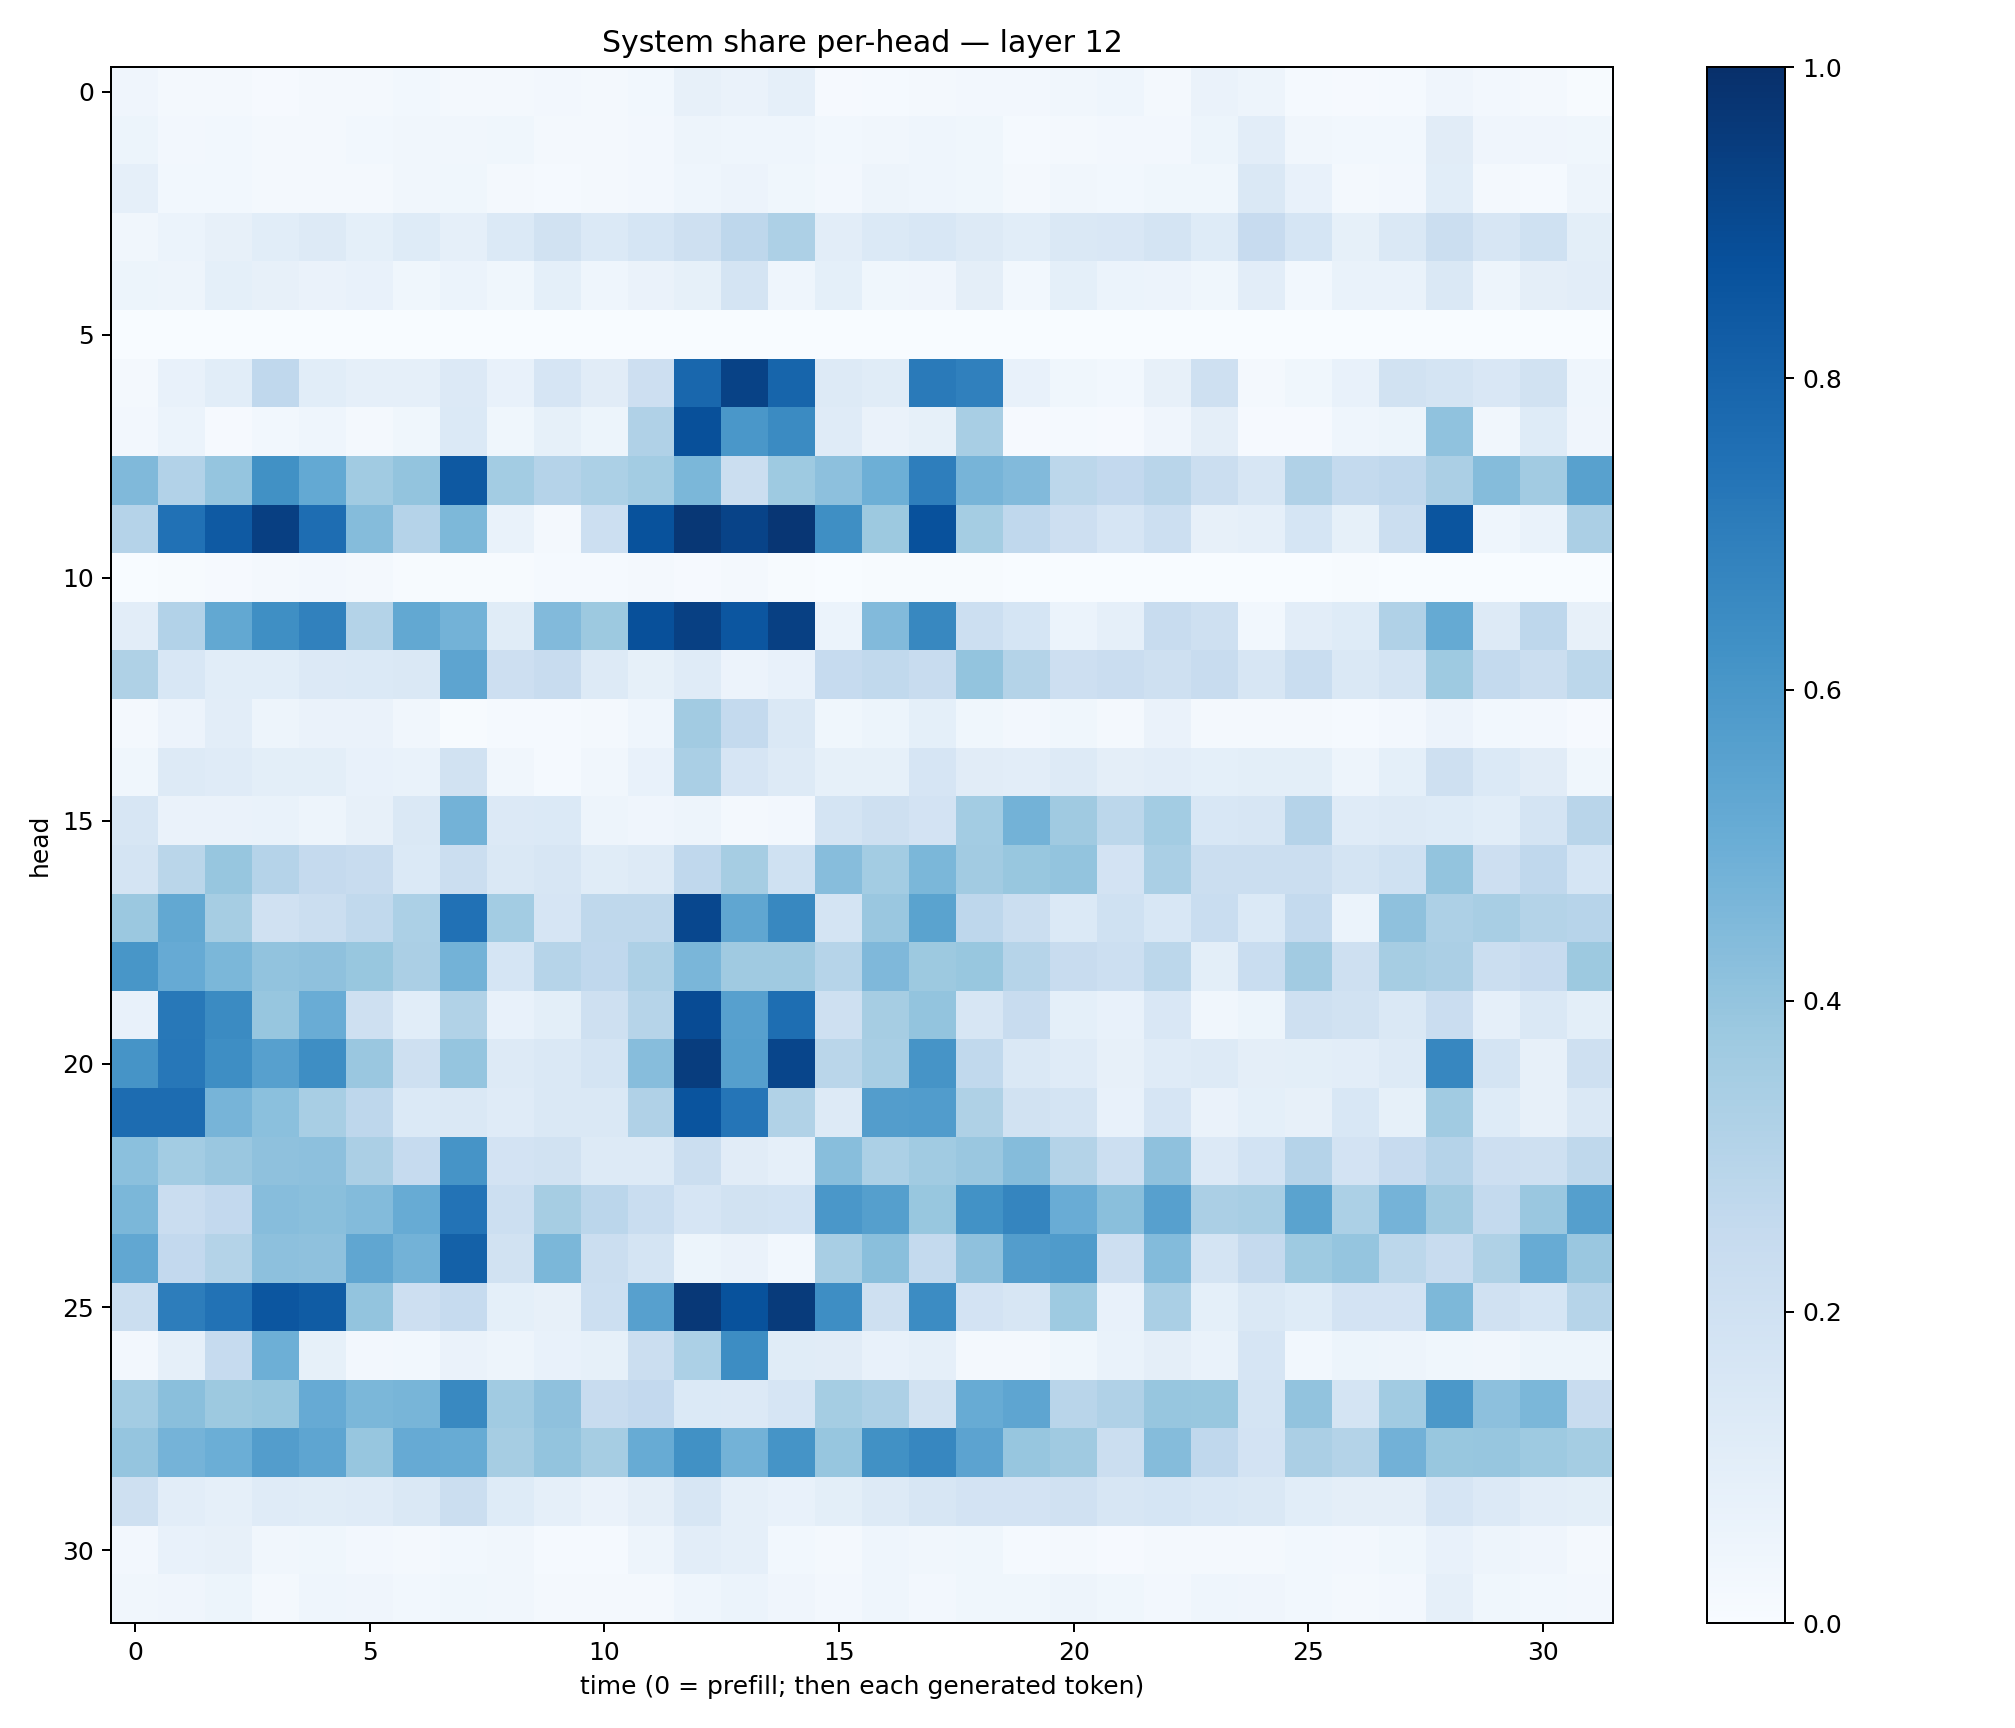

Values plotted in this chart, from the file beside it:
0.042773828, 0.017678246, 0.022153005, 0.010193191, 0.019763818, 0.016547212, 0.030485269, 0.01782204, 0.021086778, 0.026435915, 0.01751117, 0.027771411, 0.0819525, 0.06359298, 0.08768991, 0.009648381, 0.015419424, 0.017960705, 0.026637942, 0.026311174, 0.033994067, 0.044337172, 0.017311808, 0.06394306
0.0545, 0.02574, 0.02964, 0.01814, 0.0222, 0.02918, 0.03175, 0.03487, 0.03545, 0.01818, 0.01669, 0.02547, 0.04909, 0.0436, 0.04653, 0.03071, 0.03459, 0.04352, 0.03705, 0.01335, 0.01601, 0.02485, 0.02668, 0.0517
0.08699, 0.03069, 0.02874, 0.01725, 0.01691, 0.02128, 0.03215, 0.03699, 0.02176, 0.01422, 0.02095, 0.02603, 0.04319, 0.05693, 0.03879, 0.02538, 0.04961, 0.0443, 0.0376, 0.01903, 0.03364, 0.03096, 0.03689, 0.03625
0.03427, 0.05869, 0.08157, 0.1081, 0.1279, 0.09285, 0.1228, 0.08682, 0.1378, 0.1901, 0.1394, 0.1701, 0.2107, 0.2738, 0.3272, 0.1027, 0.1387, 0.1559, 0.1303, 0.1069, 0.1449, 0.1498, 0.1771, 0.1248
0.05392, 0.04791, 0.0933, 0.07841, 0.06457, 0.07417, 0.03612, 0.06044, 0.03538, 0.08992, 0.04332, 0.06502, 0.08296, 0.179, 0.0437, 0.09064, 0.03541, 0.04082, 0.09573, 0.02913, 0.09369, 0.05878, 0.05827, 0.03563
0.0009068, 0.0009299, 0.0005534, 0.002183, 0.0004792, 0.0006728, 0.0003307, 0.0002397, 0.00306, 0.001107, 0.0003573, 0.0008614, 0.0003305, 0.0003267, 0.0007779, 0.001702, 0.001664, 0.000614, 0.001186, 0.000146, 0.0004281, 0.00126, 0.0006205, 0.0001905
0.01859, 0.07154, 0.1079, 0.2672, 0.1071, 0.08943, 0.08891, 0.1333, 0.07434, 0.1665, 0.1104, 0.2148, 0.7866, 0.9273, 0.7951, 0.1325, 0.1162, 0.714, 0.6905, 0.07263, 0.03567, 0.03074, 0.08148, 0.2059
0.02716, 0.06228, 0.01147, 0.02805, 0.04415, 0.01587, 0.0361, 0.139, 0.03785, 0.0828, 0.05262, 0.3164, 0.875, 0.5997, 0.6495, 0.1188, 0.06419, 0.08322, 0.343, 0.01134, 0.01234, 0.009699, 0.04078, 0.09737
0.4484, 0.3094, 0.3951, 0.6258, 0.5223, 0.3647, 0.4019, 0.8428, 0.3583, 0.3023, 0.3306, 0.3573, 0.4589, 0.2265, 0.3735, 0.4146, 0.4949, 0.6964, 0.4724, 0.4442, 0.2803, 0.2609, 0.2927, 0.2206
0.3033, 0.747, 0.8385, 0.9409, 0.7641, 0.4339, 0.3037, 0.4552, 0.06943, 0.0221, 0.217, 0.8681, 0.9713, 0.9235, 0.9758, 0.6352, 0.3778, 0.8723, 0.3537, 0.2674, 0.2125, 0.1655, 0.2175, 0.07937
0.00212, 0.004889, 0.008386, 0.018, 0.02431, 0.02164, 0.007109, 0.003917, 0.004391, 0.01257, 0.01348, 0.01584, 0.01172, 0.02075, 0.005357, 0.003653, 0.006638, 0.005196, 0.004465, 0.002591, 0.00345, 0.002588, 0.002317, 0.0005437
0.1024, 0.3102, 0.5267, 0.6332, 0.6854, 0.3049, 0.5263, 0.4768, 0.1134, 0.4439, 0.3781, 0.8768, 0.9372, 0.8541, 0.9368, 0.06156, 0.4446, 0.6637, 0.2177, 0.1707, 0.06232, 0.08744, 0.2401, 0.2064
0.321, 0.1536, 0.1073, 0.1065, 0.1344, 0.1369, 0.1454, 0.5415, 0.2118, 0.2398, 0.1283, 0.0858, 0.1208, 0.05502, 0.07631, 0.2476, 0.2627, 0.2372, 0.4009, 0.3059, 0.214, 0.227, 0.2058, 0.2421
0.01743, 0.05699, 0.1037, 0.05038, 0.06333, 0.06466, 0.03369, 0.004148, 0.01175, 0.01514, 0.01827, 0.04326, 0.3627, 0.2543, 0.1457, 0.03696, 0.05362, 0.09054, 0.03628, 0.02524, 0.03675, 0.01695, 0.06389, 0.01892
0.03667, 0.1318, 0.1207, 0.1012, 0.1002, 0.07354, 0.06672, 0.1892, 0.03452, 0.01385, 0.0328, 0.07441, 0.338, 0.1661, 0.1326, 0.08474, 0.08243, 0.1658, 0.1098, 0.1027, 0.1276, 0.09684, 0.1024, 0.09052
0.1634, 0.06499, 0.0627, 0.06959, 0.04851, 0.08174, 0.1409, 0.4773, 0.133, 0.1389, 0.04923, 0.04183, 0.04782, 0.01693, 0.02652, 0.1789, 0.2042, 0.1811, 0.3591, 0.4781, 0.3693, 0.2812, 0.3581, 0.1534
0.1761, 0.2871, 0.3943, 0.3025, 0.2528, 0.2378, 0.1394, 0.2262, 0.1445, 0.164, 0.116, 0.1325, 0.2658, 0.35, 0.2001, 0.4305, 0.3555, 0.4576, 0.362, 0.3898, 0.4016, 0.1835, 0.3381, 0.2188
0.3808, 0.5236, 0.3507, 0.1967, 0.2245, 0.263, 0.3318, 0.7476, 0.3563, 0.167, 0.2701, 0.2706, 0.9087, 0.5315, 0.664, 0.1757, 0.385, 0.5493, 0.2739, 0.2229, 0.1371, 0.2026, 0.1551, 0.2306
0.6025, 0.5135, 0.4601, 0.4043, 0.4115, 0.3873, 0.333, 0.4784, 0.1703, 0.2977, 0.2682, 0.3246, 0.461, 0.3693, 0.3704, 0.2977, 0.4505, 0.3752, 0.3904, 0.2992, 0.2387, 0.2184, 0.2802, 0.09944
0.0752, 0.7223, 0.6487, 0.3917, 0.5076, 0.2073, 0.1075, 0.3143, 0.07648, 0.1002, 0.2105, 0.2976, 0.8924, 0.5614, 0.7611, 0.2095, 0.3484, 0.3987, 0.1605, 0.2399, 0.09305, 0.07254, 0.1493, 0.03407
0.6096, 0.7263, 0.6373, 0.5603, 0.6383, 0.3833, 0.2073, 0.3969, 0.1253, 0.1462, 0.1793, 0.4318, 0.9477, 0.5637, 0.9169, 0.2855, 0.3415, 0.6121, 0.2617, 0.1428, 0.1194, 0.08197, 0.1186, 0.1262
0.7691, 0.7689, 0.4694, 0.4196, 0.3402, 0.2751, 0.1395, 0.1429, 0.1188, 0.1421, 0.1432, 0.3199, 0.8626, 0.733, 0.3164, 0.1327, 0.5731, 0.5762, 0.3212, 0.1929, 0.1774, 0.07341, 0.1654, 0.06266
0.4192, 0.3562, 0.3839, 0.4102, 0.4155, 0.333, 0.2493, 0.6121, 0.1822, 0.1895, 0.1309, 0.1304, 0.2245, 0.1109, 0.08979, 0.4275, 0.3284, 0.3652, 0.3842, 0.4359, 0.3081, 0.2186, 0.4105, 0.1355
0.4592, 0.2295, 0.2598, 0.4301, 0.4245, 0.4378, 0.5116, 0.7418, 0.2155, 0.3479, 0.2846, 0.2308, 0.1641, 0.195, 0.1873, 0.5993, 0.5654, 0.3867, 0.6247, 0.6706, 0.5066, 0.4221, 0.5589, 0.3346
0.5289, 0.2587, 0.3053, 0.4154, 0.4136, 0.5331, 0.4773, 0.8107, 0.1927, 0.4595, 0.2256, 0.1794, 0.05292, 0.06591, 0.029, 0.3401, 0.4219, 0.2564, 0.4107, 0.5711, 0.5848, 0.2114, 0.4402, 0.1749
0.2222, 0.7017, 0.746, 0.8552, 0.8308, 0.4003, 0.2121, 0.2478, 0.09128, 0.07829, 0.2161, 0.5624, 0.9658, 0.8694, 0.957, 0.6399, 0.2072, 0.6477, 0.1818, 0.1621, 0.3724, 0.07748, 0.3391, 0.09271
0.02419, 0.08834, 0.2465, 0.4945, 0.08292, 0.02352, 0.02763, 0.06324, 0.04801, 0.07088, 0.08386, 0.2216, 0.3301, 0.6423, 0.1161, 0.1124, 0.07431, 0.08614, 0.02088, 0.02333, 0.0381, 0.06856, 0.09422, 0.06812
0.3573, 0.4234, 0.3752, 0.3884, 0.5156, 0.4585, 0.4687, 0.6571, 0.3648, 0.4113, 0.2386, 0.2616, 0.1381, 0.1366, 0.1656, 0.353, 0.3247, 0.193, 0.5087, 0.5367, 0.2894, 0.3172, 0.3914, 0.3891
0.3979, 0.4735, 0.4965, 0.572, 0.5357, 0.3918, 0.5145, 0.5093, 0.3512, 0.3999, 0.3513, 0.5087, 0.6272, 0.4802, 0.616, 0.3928, 0.6268, 0.6659, 0.5447, 0.3935, 0.3676, 0.2263, 0.4347, 0.2662
0.2102, 0.1039, 0.08743, 0.1195, 0.1156, 0.1184, 0.1436, 0.2205, 0.1223, 0.08941, 0.06522, 0.09605, 0.157, 0.0893, 0.07808, 0.09964, 0.1302, 0.1625, 0.1826, 0.1807, 0.196, 0.1627, 0.1698, 0.1555
0.02381, 0.07275, 0.07927, 0.03226, 0.03676, 0.02344, 0.02039, 0.02965, 0.03366, 0.01508, 0.01325, 0.04896, 0.1052, 0.0866, 0.02828, 0.01944, 0.04611, 0.0345, 0.03681, 0.01532, 0.01773, 0.01169, 0.01895, 0.02066
0.03446, 0.04007, 0.05238, 0.01836, 0.04613, 0.04036, 0.03069, 0.03705, 0.03178, 0.01848, 0.01984, 0.0214, 0.04494, 0.06098, 0.04079, 0.0255, 0.04463, 0.02651, 0.03767, 0.03854, 0.04757, 0.03541, 0.0238, 0.04324
